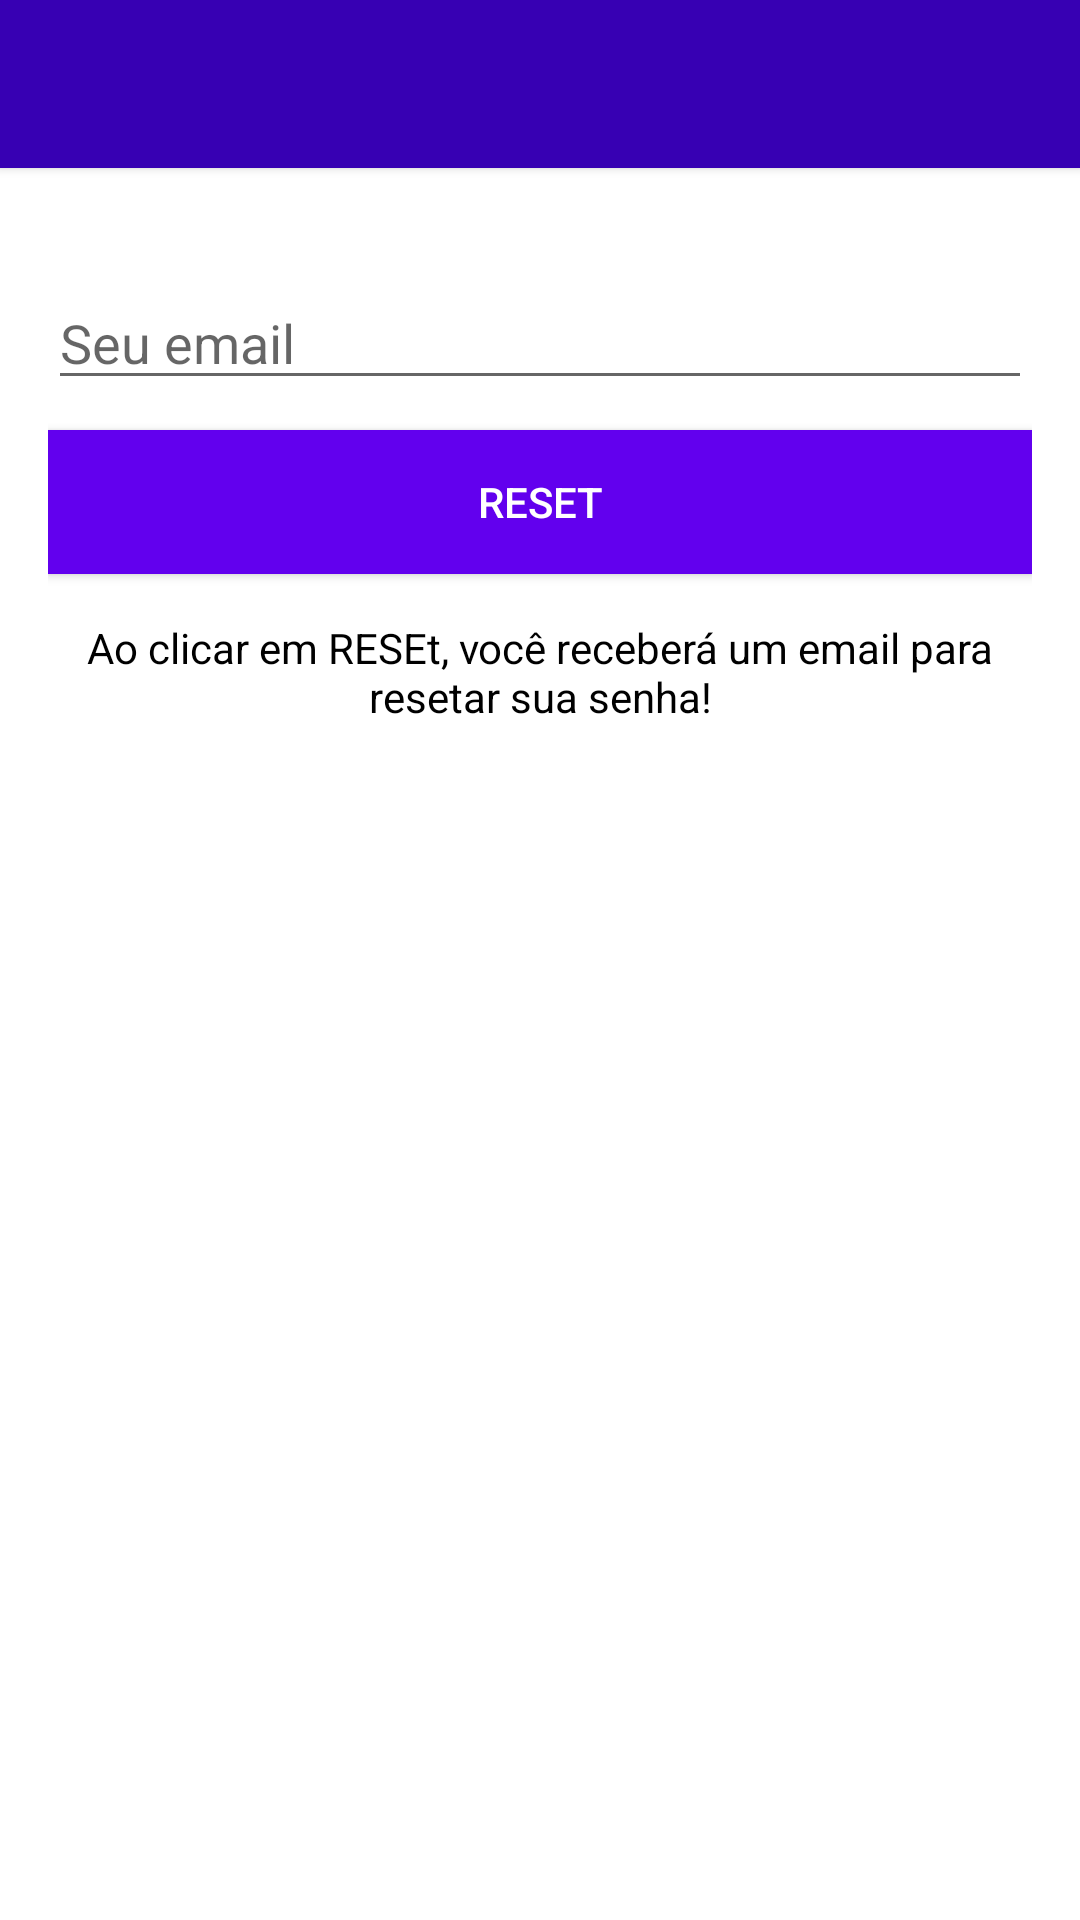

Android layout source for this screen:
<!-- AndroidManifest.xml: application theme AppTheme -->
<!-- res/layout/activity_reset_password.xml -->
<?xml version="1.0" encoding="utf-8"?>
<LinearLayout xmlns:android="http://schemas.android.com/apk/res/android"
    android:layout_width="match_parent"
    android:layout_height="match_parent"
    android:orientation="vertical">

    <include
        android:id="@+id/toolbar"
        layout="@layout/toolbar_layout" />

    <LinearLayout
        android:layout_width="match_parent"
        android:layout_height="wrap_content"
        android:orientation="vertical"
        android:padding="16dp">

        <EditText
            android:id="@+id/editTextSendEmail"
            android:layout_width="match_parent"
            android:layout_height="wrap_content"
            android:layout_marginTop="20dp"
            android:hint="@string/yourEmail"
            android:inputType="textEmailAddress" />

        <Button
            android:id="@+id/buttonReset"
            android:layout_width="match_parent"
            android:layout_height="wrap_content"
            android:layout_marginTop="10dp"
            android:background="@color/colorPrimary"
            android:text="@string/reset"
            android:textColor="#fff" />

        <TextView
            android:layout_width="wrap_content"
            android:layout_height="wrap_content"
            android:layout_marginTop="15dp"
            android:gravity="center"
            android:text="@string/resetInfo"
            android:textColor="#000" />

    </LinearLayout>

</LinearLayout>
<!-- res/layout/toolbar_layout.xml (included above) -->
<?xml version="1.0" encoding="utf-8"?>
<com.google.android.material.appbar.MaterialToolbar xmlns:android="http://schemas.android.com/apk/res/android"
    xmlns:app="http://schemas.android.com/apk/res-auto"
    android:id="@+id/toolbar"
    android:layout_width="match_parent"
    android:layout_height="?attr/actionBarSize"
    android:background="@color/colorPrimaryDark"
    android:theme="@style/toolBarTheme"
    app:elevation="2dp"
    app:popupTheme="@style/menuStyle"
    app:titleTextColor="#fff" />
<!-- resources referenced by this layout -->
<resources>
  <color name="colorPrimary">#6200EE</color>
  <color name="colorPrimaryDark">#3700B3</color>
  <string name="reset">reset</string>
  <string name="resetInfo">Ao clicar em RESEt, você receberá um email para resetar sua senha!</string>
  <string name="yourEmail">Seu email</string>
  <style name="menuStyle" parent="ThemeOverlay.MaterialComponents.Toolbar.Primary">
          <item name="android:textColor">@android:color/black</item>
      </style>
  <style name="toolBarTheme" parent="ThemeOverlay.MaterialComponents.Toolbar.Primary">
          <item name="colorOnPrimary">#fff</item>
      </style>
  <style name="AppTheme" parent="Theme.MaterialComponents.Light.DarkActionBar">
          
          <item name="colorPrimary">@color/colorPrimary</item>
          <item name="colorPrimaryDark">@color/colorPrimaryDark</item>
          <item name="colorAccent">@color/colorAccent</item>
          <item name="windowActionBar">false</item>
          <item name="windowNoTitle">true</item>
      </style>
  <color name="colorAccent">#03DAC5</color>
</resources>
